5-way image classification set "aurora_train" from GitHub (123675/data); label vocabulary: drapery aurora, hotspot aurora, multiple arcs aurora, radial aurora, single arc aurora.

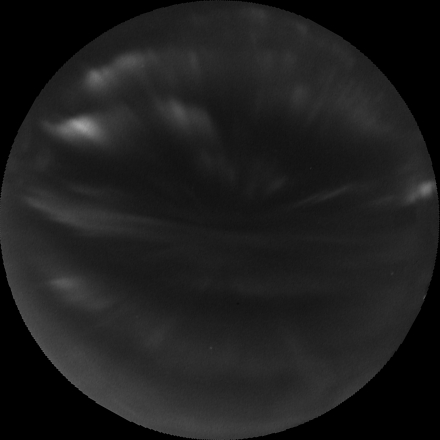
Label: drapery aurora

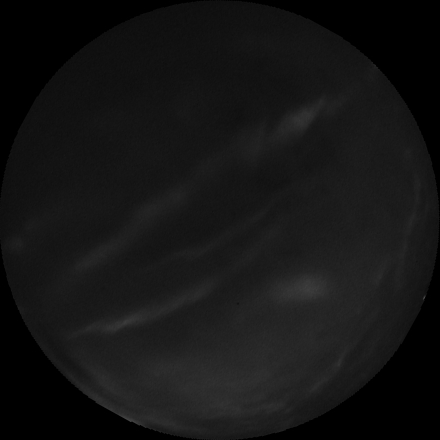
Label: drapery aurora

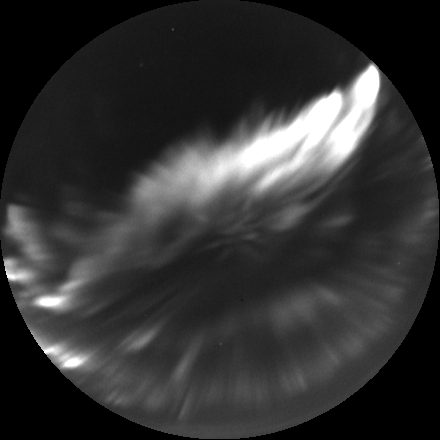
Label: radial aurora

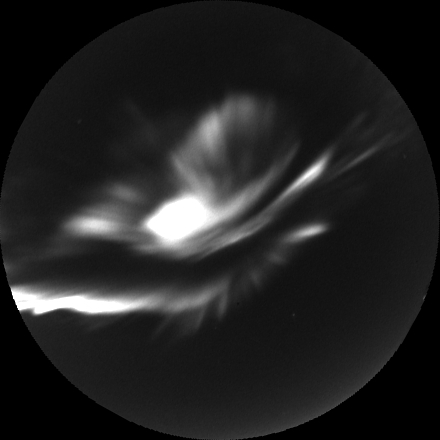
Label: hotspot aurora

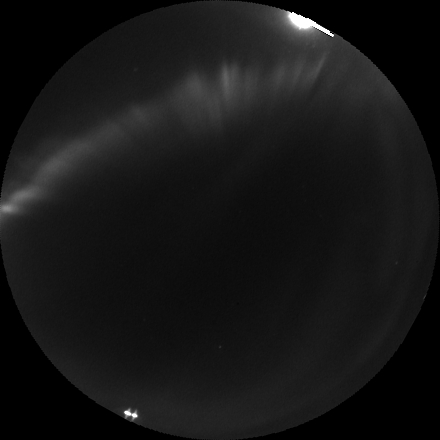
Label: single arc aurora

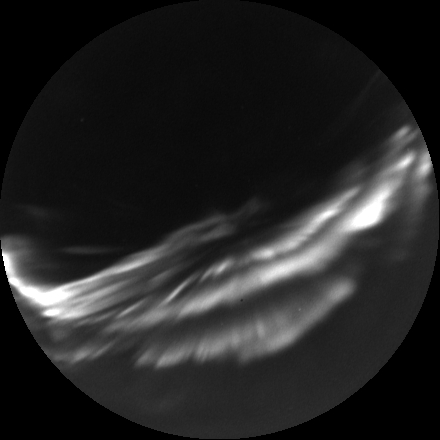
Label: multiple arcs aurora
